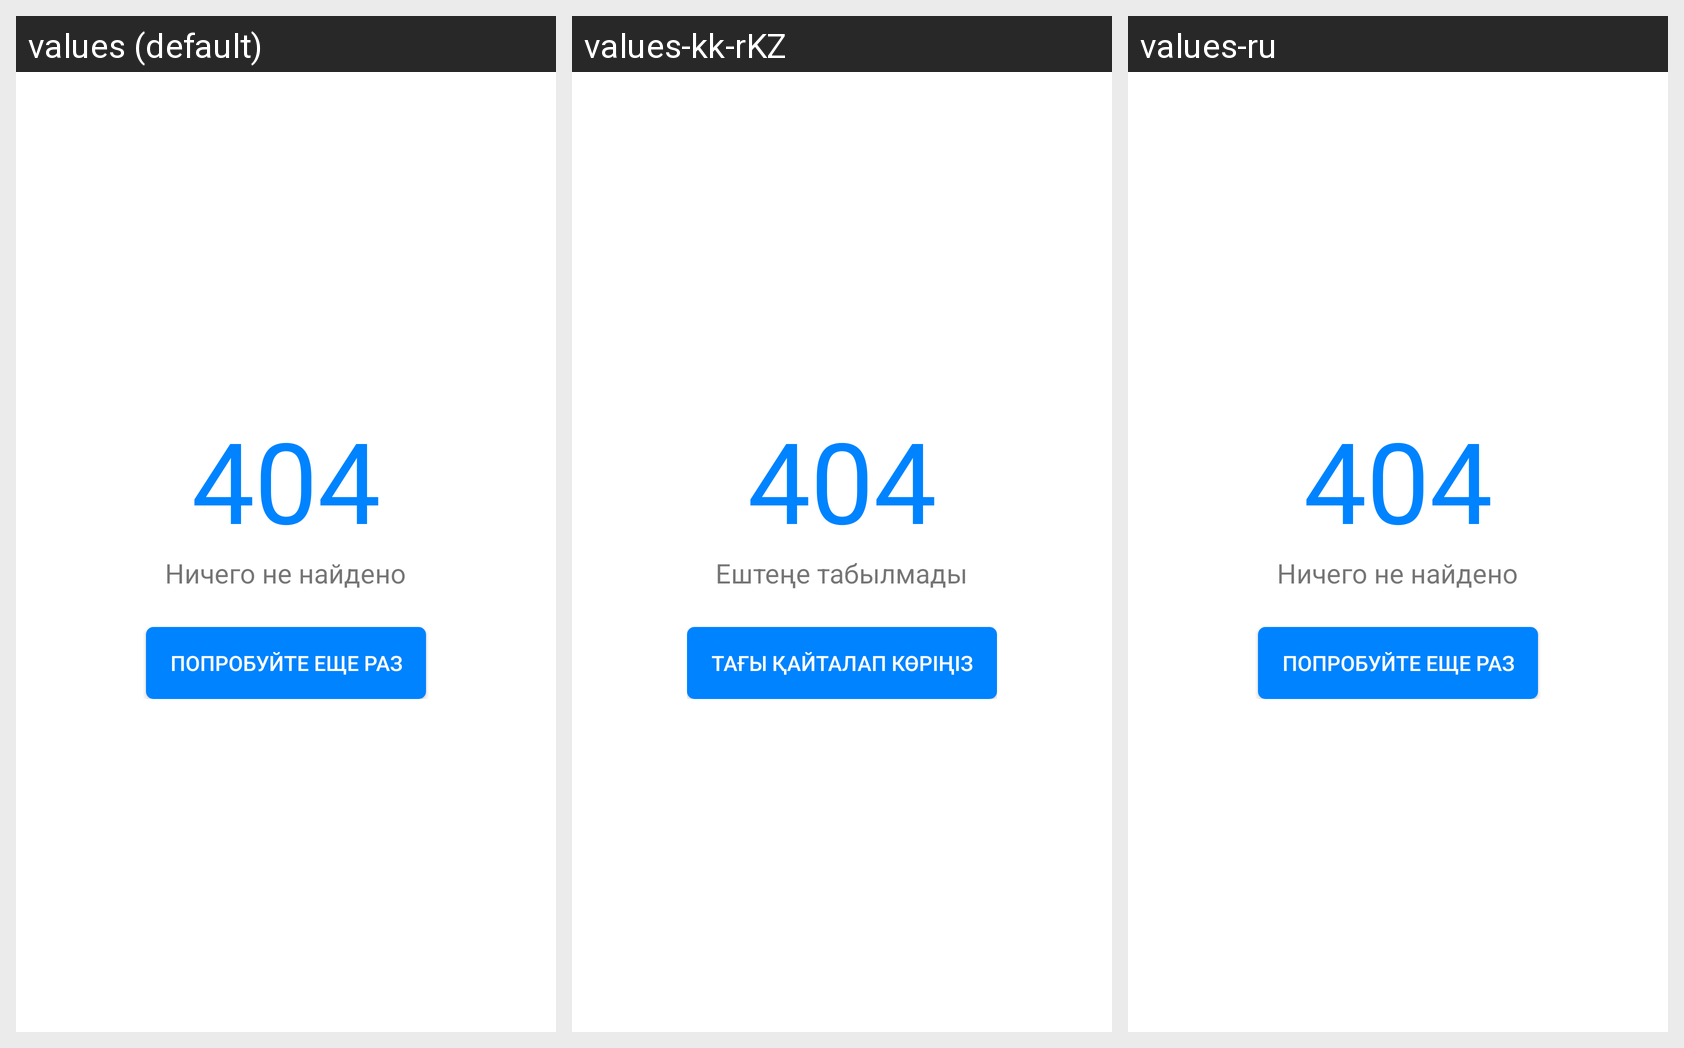

Strings drawn on this Android screen and how each of the app's shown locales translates them:
Android screen res/layout/error_not_found.xml rendered under 3 locales, left to right: values (default), values-kk-rKZ, values-ru. Device: Nexus 5 (rendered at 1080×1920; each locale shown at half size, 540×960, under a caption strip naming it); theme AppTheme.
Strings drawn on this screen, with the default value and each locale's value (text and hints the layout hard-codes, and strings that could not be matched under every locale, appear in the picture but are not listed):

nothing_was_found
  values: Ничего не найдено
  values-kk-rKZ: Ештеңе табылмады
  values-ru: Ничего не найдено

try_again
  values: Попробуйте еще раз
  values-kk-rKZ: Тағы қайталап көріңіз
  values-ru: Попробуйте еще раз
